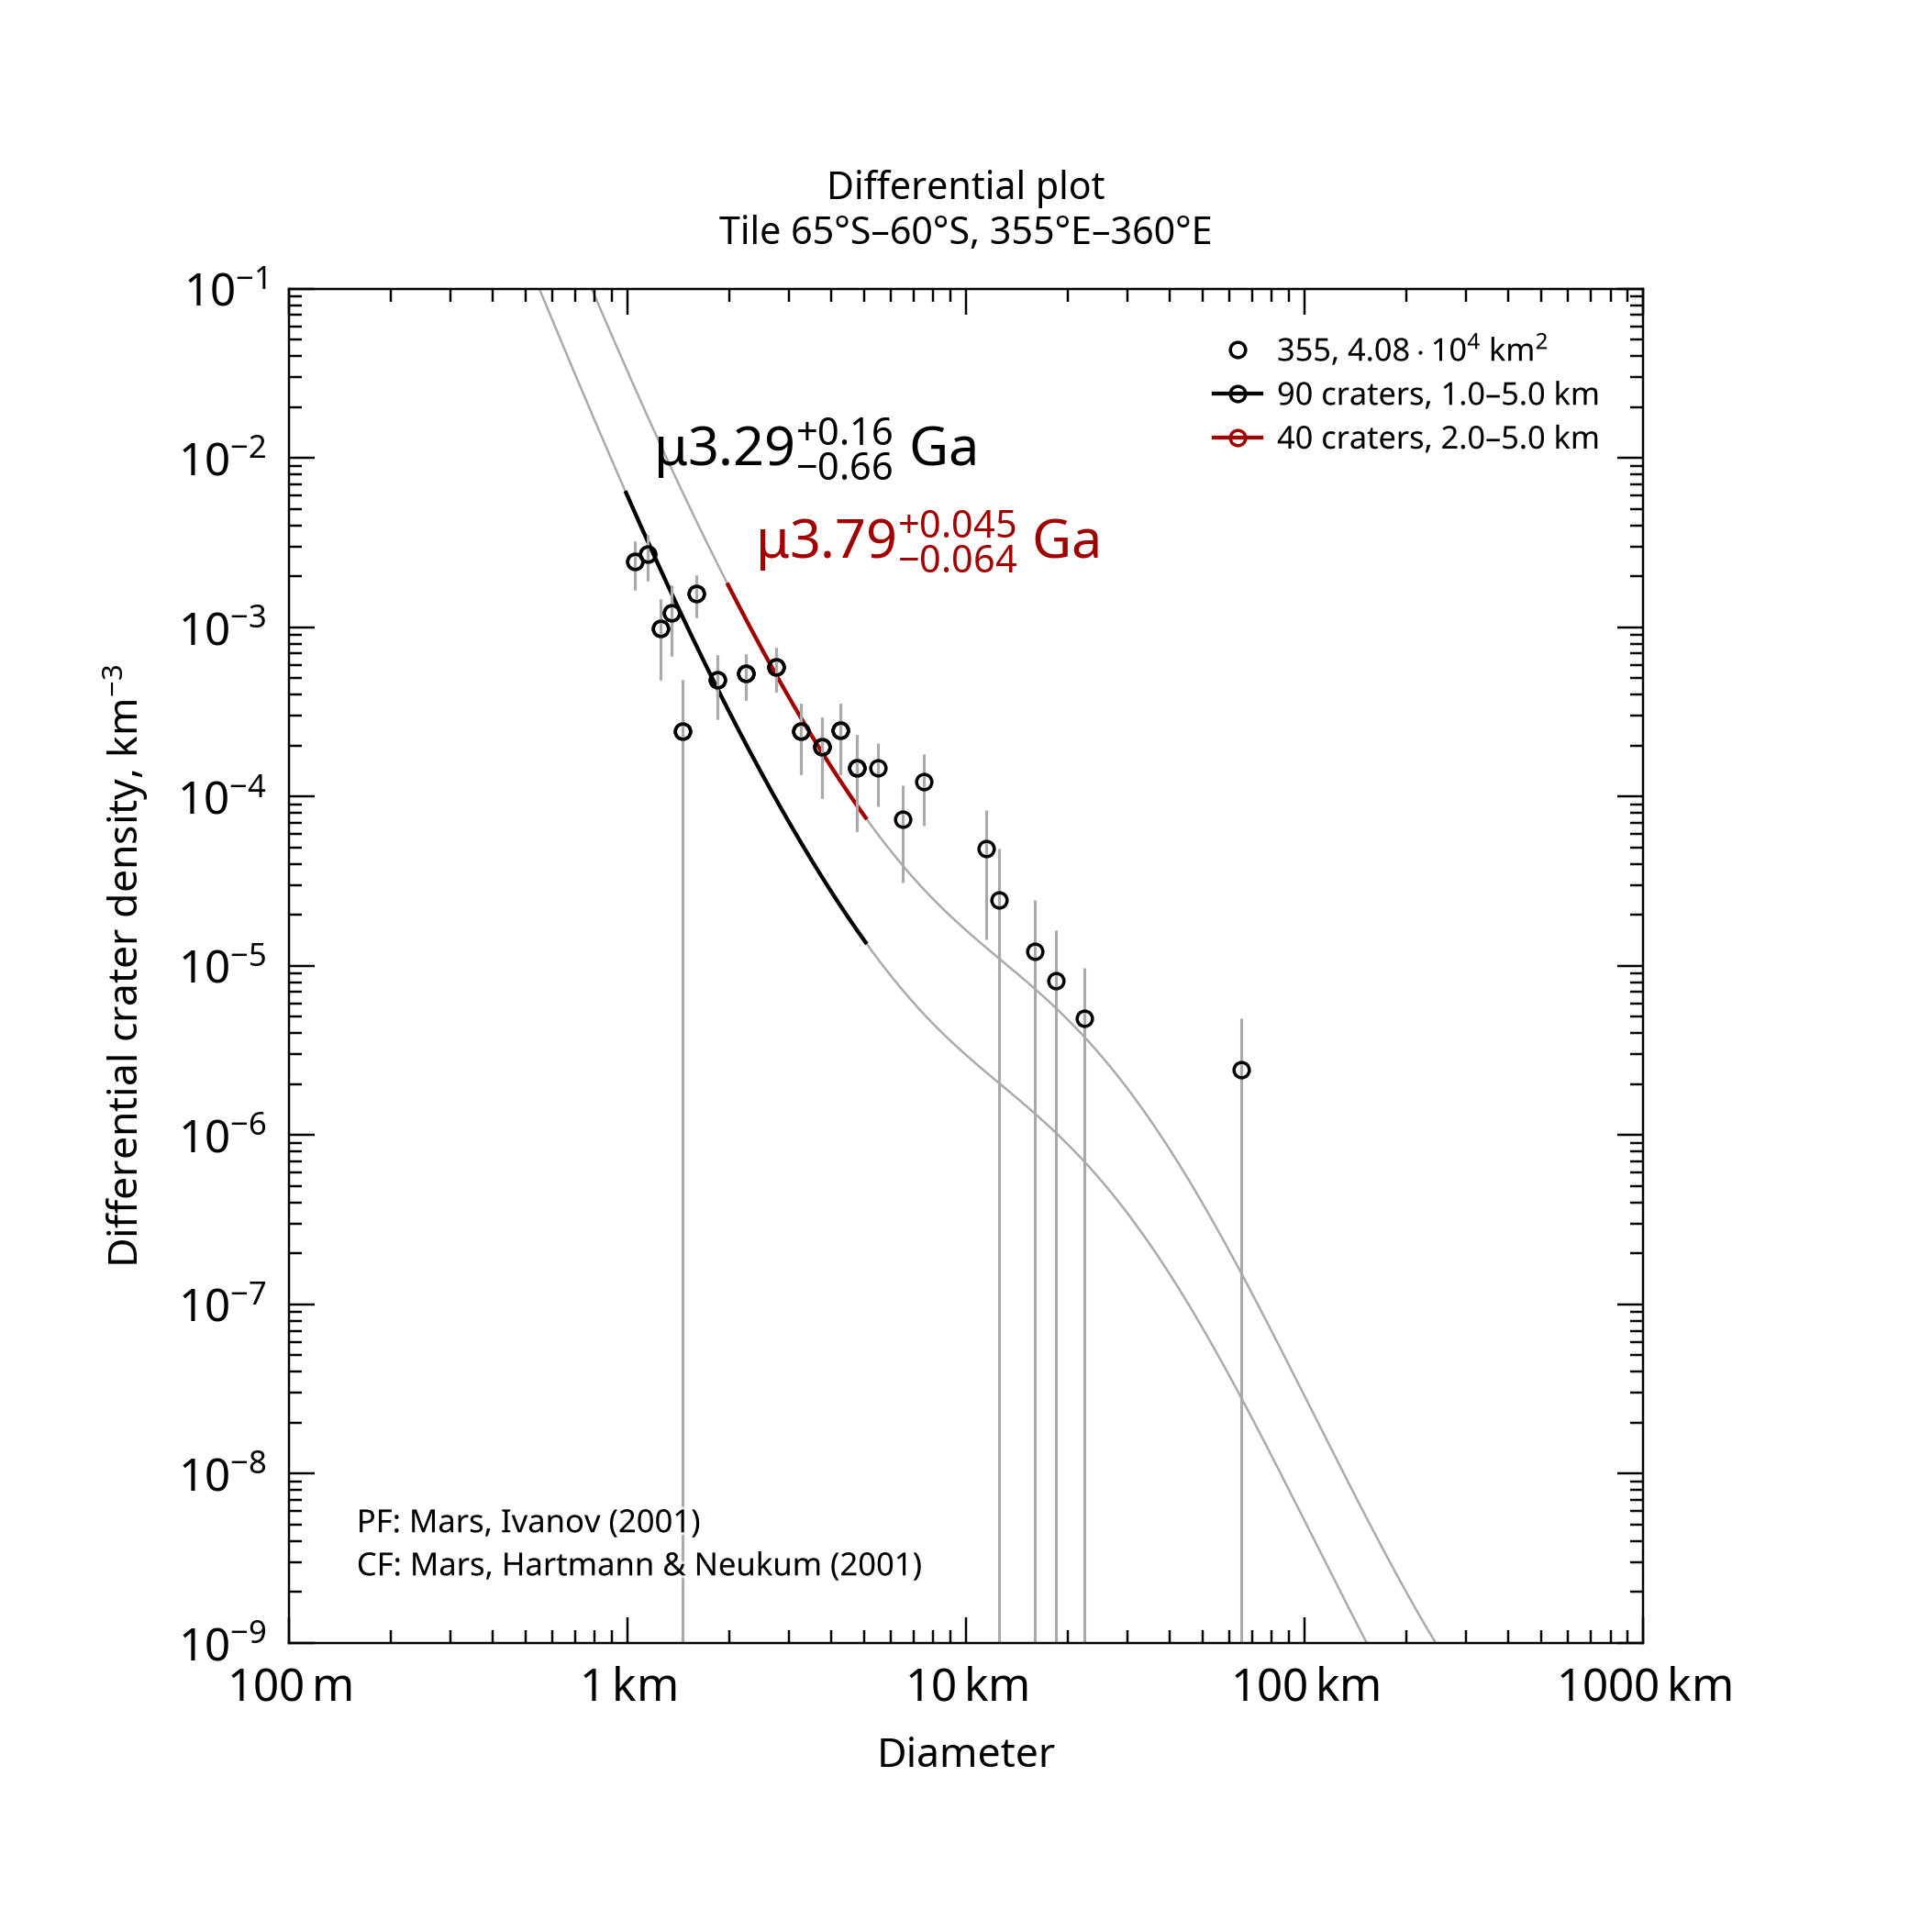

Data behind this chart, as committed beside it:
, , , , , , , , , , , , , , , , , , , , Formatted values [paste MathML into Word…
, , , , , , , , , , , , , , , , , , , , , MathML, , Latex
Name, Area, Binning, d_min, d_max, Method, Resurf, N, N_event, Age, Age-, Age+, a0, a0-, a0+, N(1), N(1)-, N(1)+, Source, , Range, Age, N(1), Age
355, 40784, pseudo-log, 1, 5, d-fit, 0, 90.0, 90, 3.29, 2.63, 3.45, -2.73, -2.892, -2.612, 1.86e-03, 1.28e-03, 2.44e-03, tiles_scc/tile_lat-65_lon+355.scc, , 1.0–5.0 km, <math xmlns="http://www.w3.org/1998/Math…, <math xmlns="http://www.w3.org/1998/Math…, $\mu3.29^{+0.16}_{-0.66}$ Ga
355, 40784, pseudo-log, 2, 5, d-fit, 0, 40.0, 40, 3.79, 3.73, 3.84, -1.993, -2.147, -1.88, 1.02e-02, 7.13e-03, 1.32e-02, tiles_scc/tile_lat-65_lon+355.scc, , 2.0–5.0 km, <math xmlns="http://www.w3.org/1998/Math…, <math xmlns="http://www.w3.org/1998/Math…, $\mu3.79^{+0.045}_{-0.064}$ Ga
